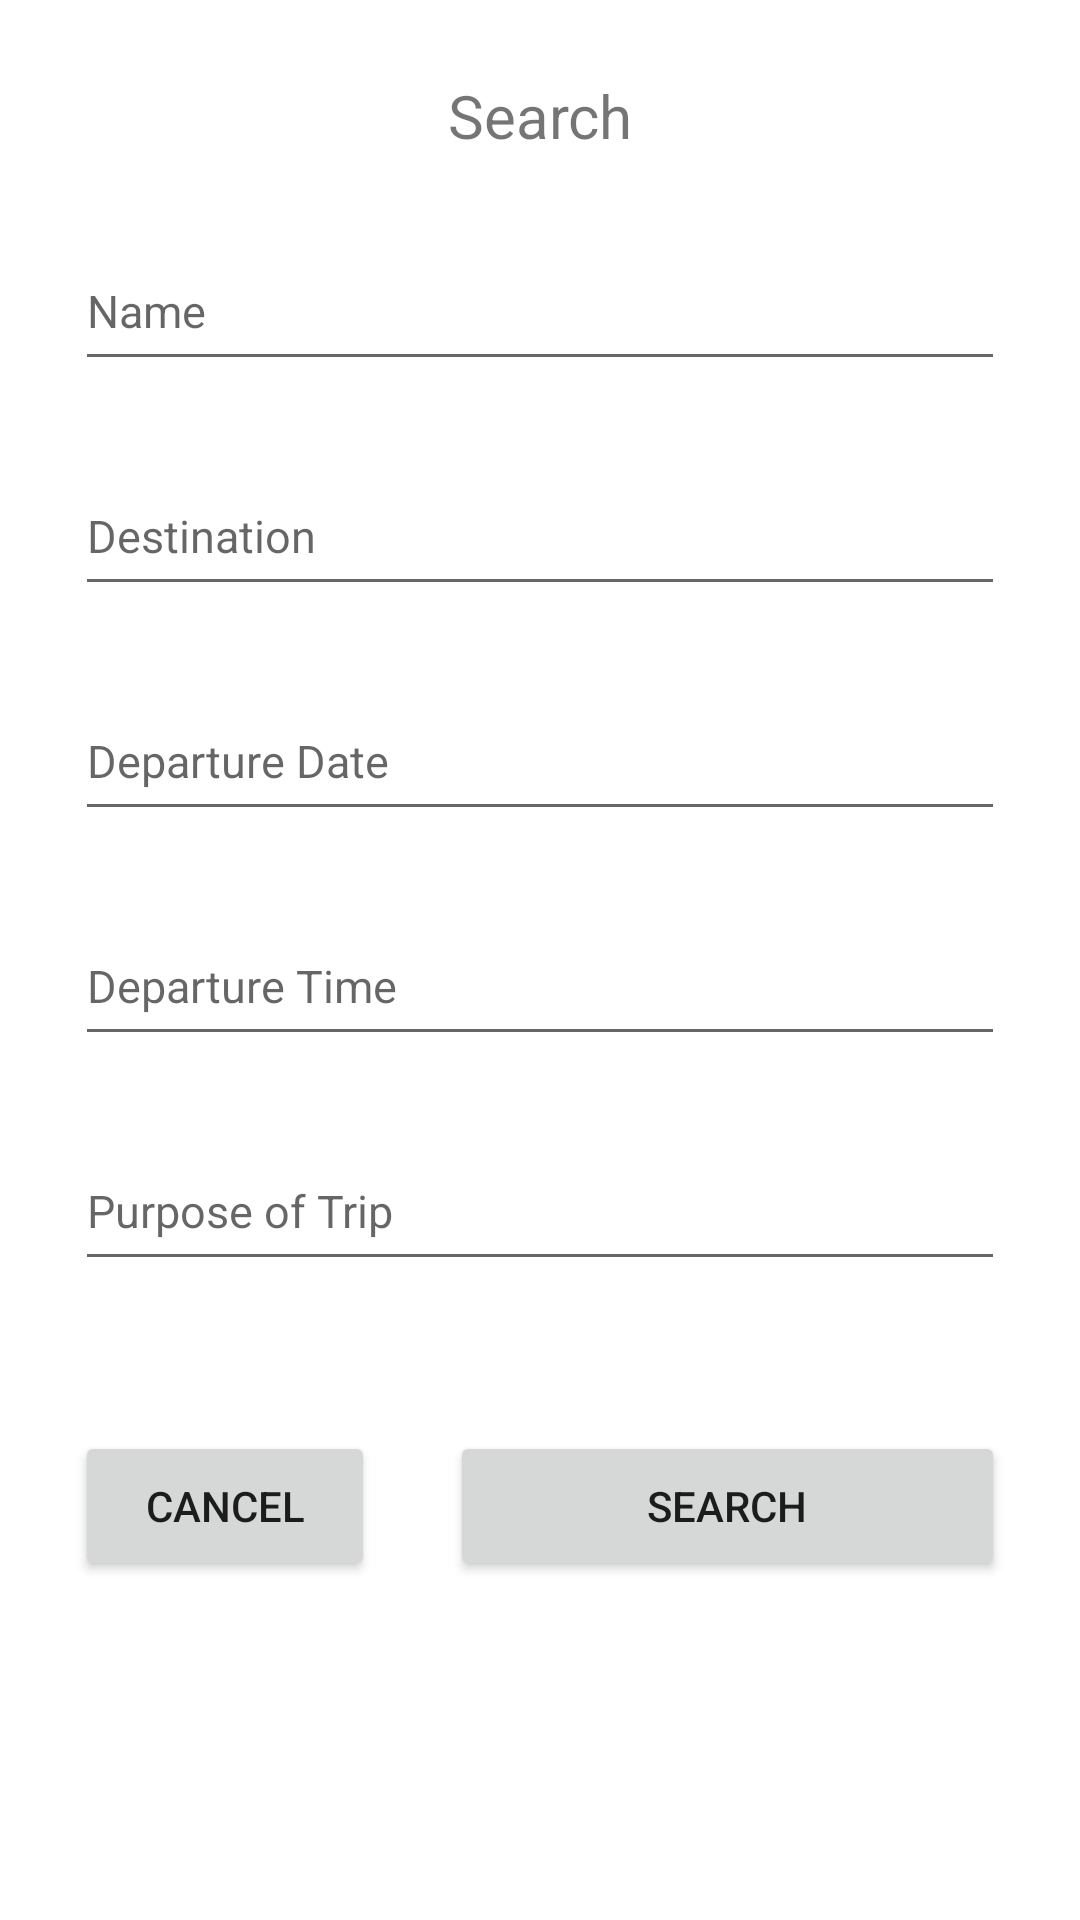

Produce the Android XML layout that renders to this screen, including the resource entries it uses.
<!-- AndroidManifest.xml: application theme Theme.expense_management -->
<!-- res/layout/fragment_trip_search.xml -->
<?xml version="1.0" encoding="utf-8"?>
<FrameLayout xmlns:android="http://schemas.android.com/apk/res/android"
    xmlns:app="http://schemas.android.com/apk/res-auto"
    xmlns:tools="http://schemas.android.com/tools"
    android:layout_width="match_parent"
    android:layout_height="match_parent"
    tools:context=".ui.trip.TripSearchFragment">

    <androidx.constraintlayout.widget.ConstraintLayout
        android:layout_width="match_parent"
        android:layout_height="match_parent">

        <TextView
            android:id="@+id/fmTripSearchTitle"
            android:layout_width="0dp"
            android:layout_height="wrap_content"
            android:layout_marginTop="25dp"
            android:text="Search"
            android:textAlignment="center"
            android:textSize="20sp"
            app:layout_constraintEnd_toEndOf="parent"
            app:layout_constraintHorizontal_bias="0.473"
            app:layout_constraintStart_toStartOf="parent"
            app:layout_constraintTop_toTopOf="parent" />

        <EditText
            android:id="@+id/fmTripSearchTripName"
            android:layout_width="0dp"
            android:layout_height="50dp"
            android:layout_marginStart="25dp"
            android:layout_marginTop="25dp"
            android:layout_marginEnd="25dp"
            android:ems="10"
            android:hint="Name"
            android:inputType="textPersonName"
            android:textSize="15sp"
            app:layout_constraintEnd_toEndOf="parent"
            app:layout_constraintHorizontal_bias="0.467"
            app:layout_constraintStart_toStartOf="parent"
            app:layout_constraintTop_toBottomOf="@+id/fmTripSearchTitle" />

        <EditText
            android:id="@+id/fmTripSearchDestination"
            android:layout_width="0dp"
            android:layout_height="50dp"
            android:layout_marginTop="25dp"
            android:ems="10"
            android:hint="Destination"
            android:inputType="textPersonName"
            android:textSize="15sp"
            app:layout_constraintEnd_toEndOf="@+id/fmTripSearchTripName"
            app:layout_constraintStart_toStartOf="@+id/fmTripSearchTripName"
            app:layout_constraintTop_toBottomOf="@+id/fmTripSearchTripName" />

        <EditText
            android:id="@+id/fmTripSearchDepartureDate"
            android:layout_width="0dp"
            android:layout_height="50dp"
            android:layout_marginTop="25dp"
            android:ems="10"
            android:hint="@string/label_departure_date"
            android:inputType="date"
            android:textSize="15sp"
            app:layout_constraintEnd_toEndOf="@+id/fmTripSearchDestination"
            app:layout_constraintStart_toStartOf="@+id/fmTripSearchDestination"
            app:layout_constraintTop_toBottomOf="@+id/fmTripSearchDestination" />

        <EditText
            android:id="@+id/fmTripSearchDepartureTime"
            android:layout_width="0dp"
            android:layout_height="50dp"
            android:layout_marginTop="25dp"
            android:ems="10"
            android:hint="@string/label_departure_time"
            android:inputType="date"
            android:textSize="15sp"
            app:layout_constraintEnd_toEndOf="@+id/fmTripSearchDepartureDate"
            app:layout_constraintStart_toStartOf="@+id/fmTripSearchDepartureDate"
            app:layout_constraintTop_toBottomOf="@+id/fmTripSearchDepartureDate" />

        <EditText
            android:id="@+id/fmTripSearchPurpose"
            android:layout_width="0dp"
            android:layout_height="50dp"
            android:layout_marginTop="25dp"
            android:ems="10"
            android:hint="@string/label_purpose"
            android:inputType="text"
            android:textSize="15sp"
            app:layout_constraintEnd_toEndOf="@+id/fmTripSearchDepartureTime"
            app:layout_constraintStart_toStartOf="@+id/fmTripSearchDepartureTime"
            app:layout_constraintTop_toBottomOf="@+id/fmTripSearchDepartureTime" />

        <Button
            android:id="@+id/fmTripSearchButtonCancel"
            android:layout_width="100dp"
            android:layout_height="50dp"
            android:layout_marginTop="50dp"
            android:text="@string/label_cancel"
            app:layout_constraintStart_toStartOf="@+id/fmTripSearchPurpose"
            app:layout_constraintTop_toBottomOf="@+id/fmTripSearchPurpose" />

        <Button
            android:id="@+id/fmTripSearchButtonSearch"
            android:layout_width="0dp"
            android:layout_height="0dp"
            android:layout_marginStart="25dp"
            android:text="@string/label_search"
            app:layout_constraintBottom_toBottomOf="@+id/fmTripSearchButtonCancel"
            app:layout_constraintEnd_toEndOf="@+id/fmTripSearchPurpose"
            app:layout_constraintStart_toEndOf="@+id/fmTripSearchButtonCancel"
            app:layout_constraintTop_toTopOf="@+id/fmTripSearchButtonCancel" />

    </androidx.constraintlayout.widget.ConstraintLayout>
</FrameLayout>
<!-- resources referenced by this layout -->
<resources>
  <string name="label_cancel">Cancel</string>
  <string name="label_departure_date">Departure Date</string>
  <string name="label_departure_time">Departure Time</string>
  <string name="label_purpose">Purpose of Trip</string>
  <string name="label_search">Search</string>
  <style name="Theme.expense_management" parent="Theme.MaterialComponents.DayNight.DarkActionBar">
          
          <item name="colorPrimary">@color/blue</item>
          <item name="colorPrimaryVariant">@color/blue3</item>
          <item name="colorOnPrimary">@color/white</item>
          
          <item name="colorSecondary">@color/blue</item>
          <item name="colorSecondaryVariant">@color/blue2</item>
          <item name="colorOnSecondary">@color/black</item>
          
          <item name="android:statusBarColor">?attr/colorPrimaryVariant</item>
          
      </style>
  <color name="blue">#33BBFF</color>
  <color name="blue3">#339FFF</color>
  <color name="white">#FFFFFFFF</color>
  <color name="blue2">#0066FF</color>
  <color name="black">#FF000000</color>
</resources>
